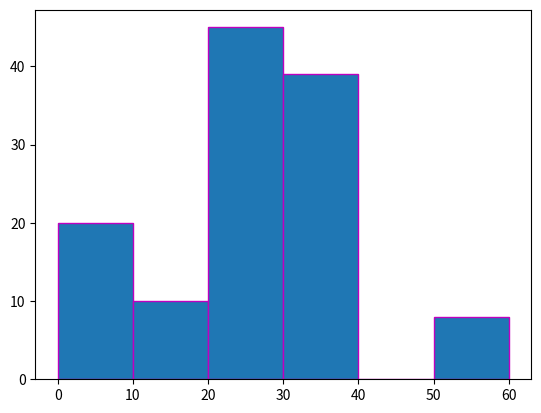

Reproduce this figure in Python.
# To plot a histogram for number of students with no value for range 40-50
import matplotlib.pyplot as plt

Data_students=[5,15,25,35,35,55]
plt.hist(Data_students,bins=[0,10,20,30,40,50,60],weights=[20,10,45,33,6,8],edgecolor='m')

plt.show()
